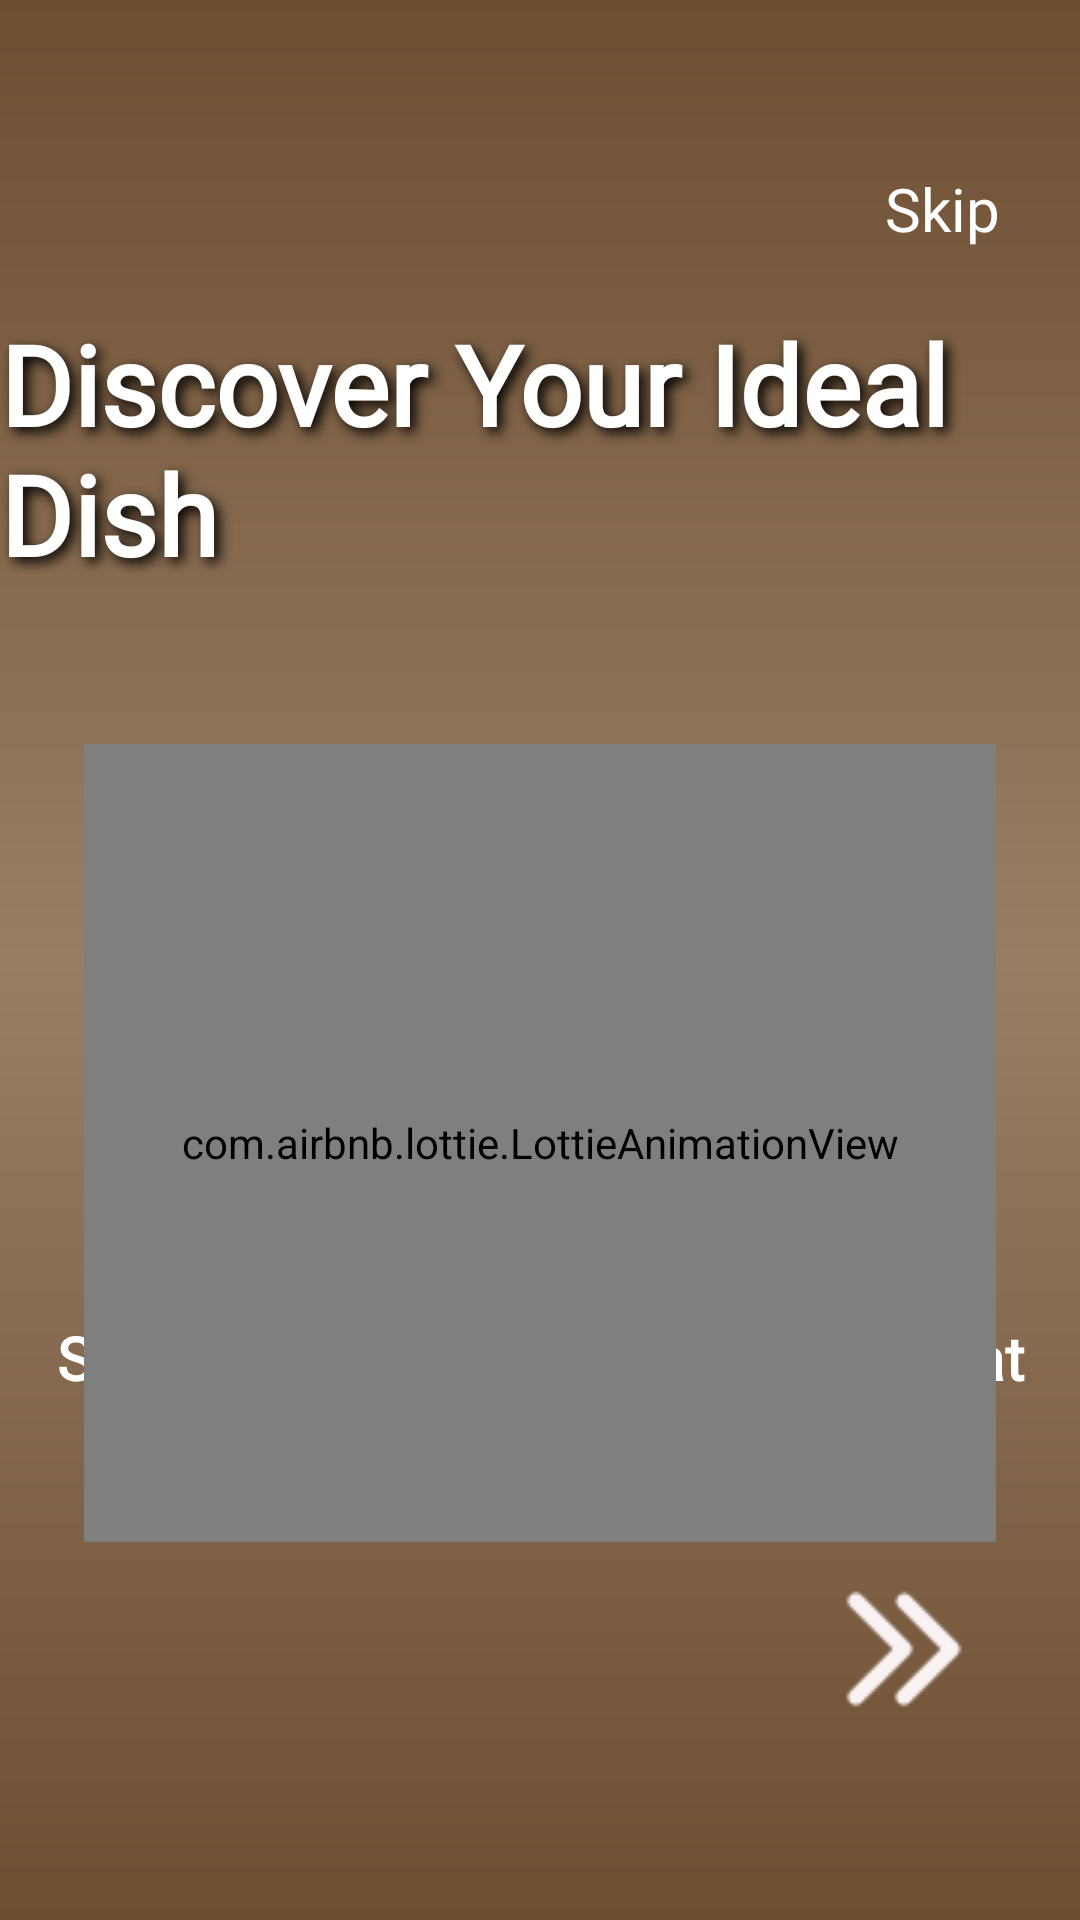

Android layout source for this screen:
<!-- AndroidManifest.xml: application theme Theme.RecipeApp -->
<!-- res/layout/fragment_second_splash.xml -->
<?xml version="1.0" encoding="utf-8"?>
<androidx.constraintlayout.widget.ConstraintLayout xmlns:android="http://schemas.android.com/apk/res/android"
    xmlns:app="http://schemas.android.com/apk/res-auto"
    xmlns:tools="http://schemas.android.com/tools"
    android:layout_width="match_parent"
    android:layout_height="match_parent"
    android:background="@drawable/welcome_background"
    tools:context=".SplashFragments.second_splash">

    <TextView
        android:id="@+id/heading"
        style="@style/Heading"
        android:layout_width="wrap_content"
        android:layout_height="wrap_content"
        android:fontFamily="@font/lobster"
        android:text="Discover Your Ideal Dish"
        android:textSize="37sp"
        app:layout_constraintBottom_toBottomOf="parent"
        app:layout_constraintEnd_toEndOf="parent"
        app:layout_constraintHorizontal_bias="0.5"
        app:layout_constraintStart_toStartOf="parent"
        app:layout_constraintTop_toTopOf="parent"
        app:layout_constraintVertical_bias="0.188" />

    <TextView
        android:id="@+id/textView3"
        style="@style/content"
        android:layout_width="wrap_content"
        android:layout_height="wrap_content"
        android:layout_marginStart="45dp"
        android:layout_marginEnd="45dp"
        android:gravity="center"
        android:text="Search and filter to find exactly what you’re craving, anytime, anywhere."
        app:layout_constraintBottom_toBottomOf="parent"
        app:layout_constraintEnd_toEndOf="parent"
        app:layout_constraintStart_toStartOf="parent"
        app:layout_constraintTop_toBottomOf="@+id/heading"
        app:layout_constraintVertical_bias="0.618" />

    <com.airbnb.lottie.LottieAnimationView
        android:layout_width="304dp"
        android:layout_height="266dp"
        android:layout_marginStart="43dp"
        android:layout_marginTop="248dp"
        android:layout_marginEnd="43dp"
        android:foregroundGravity="center"
        app:layout_constraintEnd_toEndOf="parent"
        app:layout_constraintStart_toStartOf="parent"
        app:layout_constraintTop_toTopOf="parent"
        app:lottie_autoPlay="true"
        app:lottie_loop="true"
        app:lottie_rawRes="@raw/second_fragment" />

    <TextView
        android:id="@+id/skip"
        android:layout_width="wrap_content"
        android:layout_height="wrap_content"
        android:layout_marginTop="56dp"
        android:fontFamily="@font/amaranth"
        android:text="Skip"
        android:textColor="@color/white"
        android:textSize="20sp"
        app:layout_constraintEnd_toEndOf="parent"
        app:layout_constraintHorizontal_bias="0.917"
        app:layout_constraintStart_toStartOf="parent"
        app:layout_constraintTop_toTopOf="parent" />

    <ImageView
        android:id="@+id/next"
        android:layout_width="wrap_content"
        android:layout_height="wrap_content"
        android:layout_marginTop="28dp"
        android:src="@drawable/next_page"
        app:layout_constraintBottom_toBottomOf="parent"
        app:layout_constraintEnd_toEndOf="parent"
        app:layout_constraintHorizontal_bias="0.91"
        app:layout_constraintStart_toStartOf="parent"
        app:layout_constraintTop_toBottomOf="@+id/textView3"
        app:layout_constraintVertical_bias="0.0" />
</androidx.constraintlayout.widget.ConstraintLayout>
<!-- resources referenced by this layout -->
<resources>
  <color name="white">#FFFFFFFF</color>
  <!-- drawable next_page: png bitmap (drawable, 817 bytes) -->
  <!-- drawable welcome_background (drawable) -->
  <?xml version="1.0" encoding="utf-8"?>
  <shape xmlns:android="http://schemas.android.com/apk/res/android">
      <gradient
          android:startColor="#6C4E31"
          android:endColor="#6C4E31"
          android:centerColor="#997E65"
          android:angle="90"/>
  </shape>
  <style name="Heading">
          <item name="android:fontFamily">@font/lobster</item>
          <item name="android:textStyle">bold</item>
         <item name="android:shadowColor">#000000</item>
         <item name="android:shadowDx">5</item>
         <item name="android:shadowDy">5</item>
         <item name="android:shadowRadius">10</item>
        <item name="android:textColor">@color/white</item>
      <item name="android:textSize">48sp</item>
      </style>
  <style name="content">
          <item name="android:fontFamily">@font/actor</item>
          <item name="android:textStyle">bold</item>
          <item name="android:textColor">@color/white</item>
          <item name="android:textSize">20sp</item>
      </style>
  <style name="Theme.RecipeApp" parent="Base.Theme.RecipeApp">
          <item name="android:textColor">@color/defaultLightColor</item>
          <item name="android:statusBarColor">@color/defaultLightColor</item>
          <item name="colorPrimary">@color/defaultLightColor</item>
          <item name="colorOnPrimary">@color/white</item>
          <item name="colorSurface">@color/white</item>
          <item name="colorOnSurface">@color/black</item>
          <item name="toolbarStyle">@color/defaultLightColor</item>
      </style>
  <style name="Base.Theme.RecipeApp" parent="Theme.MaterialComponents.Light.NoActionBar">
          
          
      </style>
  <color name="defaultLightColor">#6C4E31</color>
  <color name="black">#FF000000</color>
</resources>
